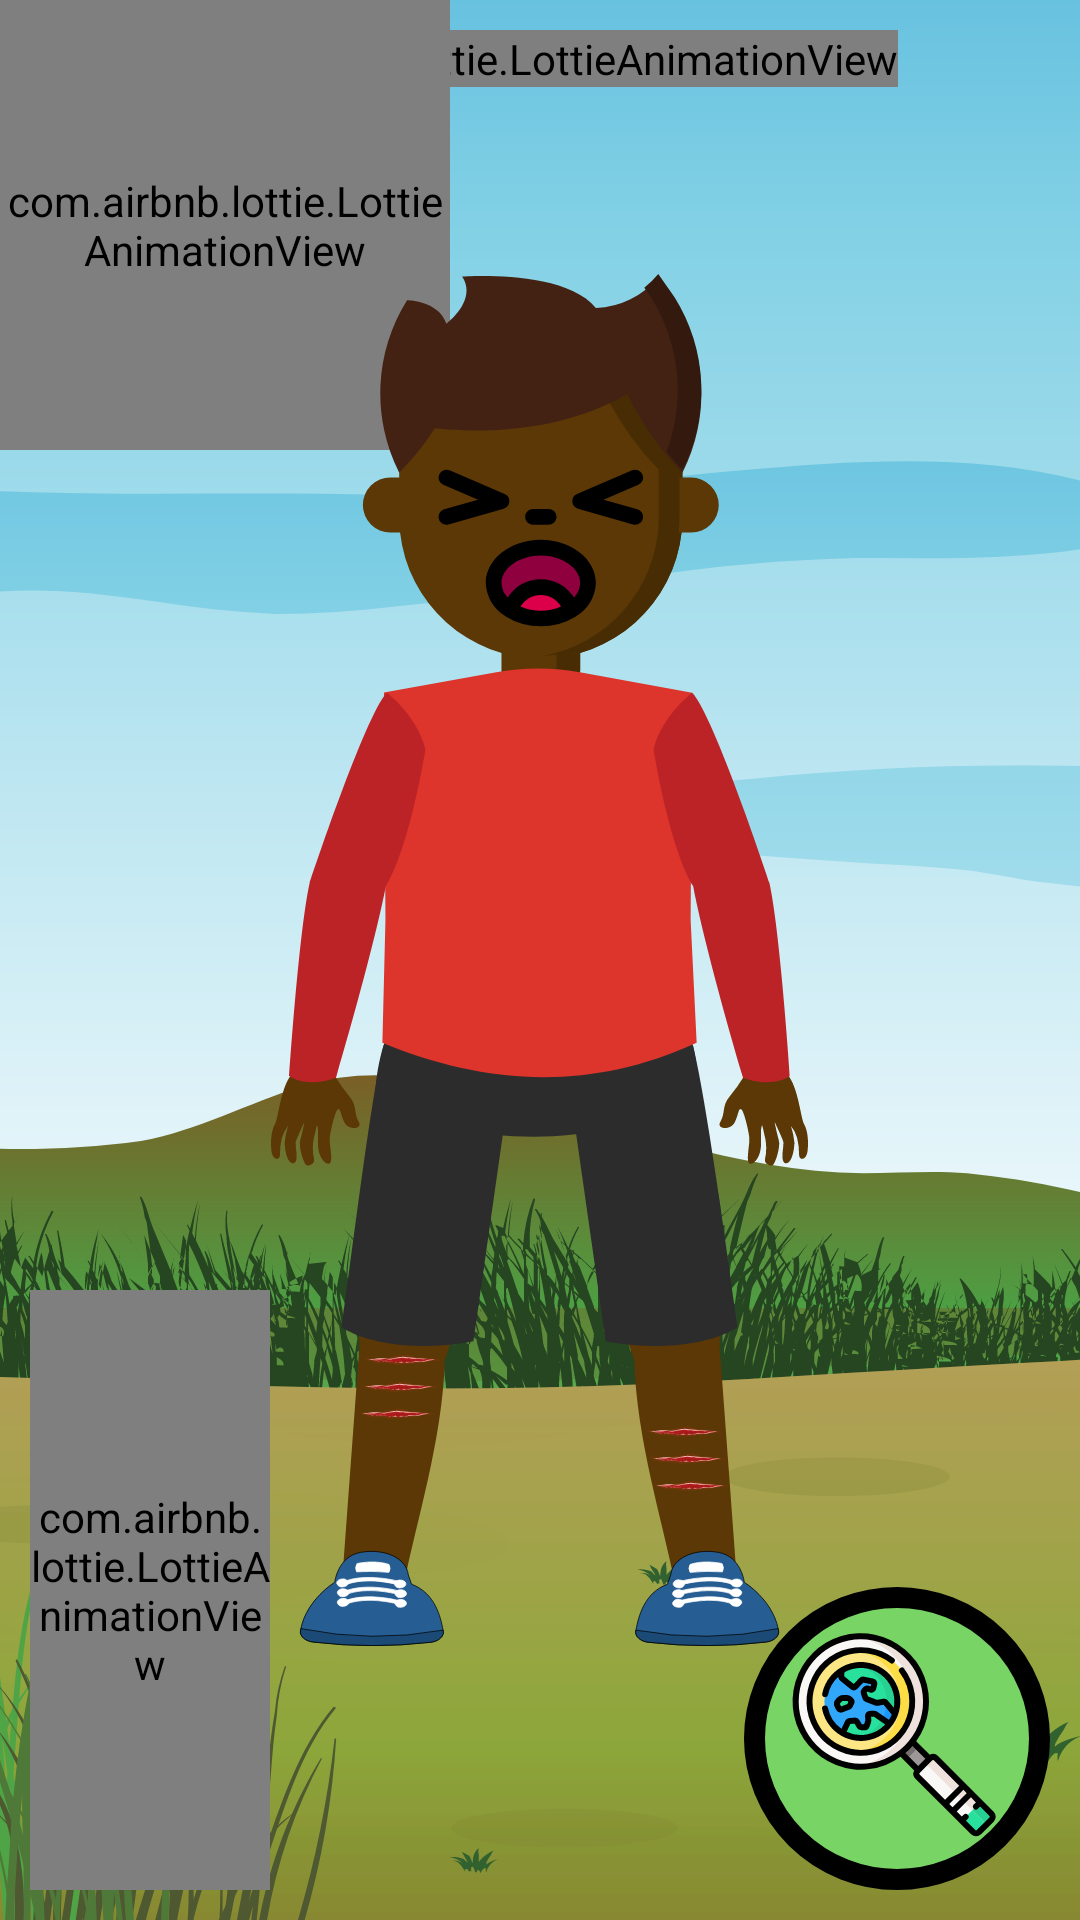

Layout XML and referenced resources for this Android screen:
<!-- AndroidManifest.xml: application theme AppTheme -->
<!-- res/layout/activity_option_3.xml -->
<?xml version="1.0" encoding="utf-8"?>
<RelativeLayout xmlns:android="http://schemas.android.com/apk/res/android"
    android:layout_width="match_parent"
    android:layout_height="match_parent"
    xmlns:app="http://schemas.android.com/apk/res-auto"
    android:background="@drawable/nature_bg"
    android:layoutDirection="ltr">

    <com.airbnb.lottie.LottieAnimationView
        android:layout_width="wrap_content"
        android:layout_height="wrap_content"
        android:layout_margin="10dp"
        app:lottie_autoPlay="true"
        app:lottie_loop="true"
        app:lottie_rawRes="@raw/clouds"
        android:layout_centerHorizontal="true"/>
    <com.airbnb.lottie.LottieAnimationView
        android:layout_width="150dp"
        android:layout_height="150dp"
        app:lottie_autoPlay="true"
        app:lottie_loop="true"
        app:lottie_rawRes="@raw/sun"/>

    <ImageView
        android:id="@+id/victim_3"
        android:layout_width="wrap_content"
        android:layout_height="wrap_content"
        android:layout_centerInParent="true"
        android:src="@drawable/ic_boy_2_full"
        android:visibility="visible"/>

    <ImageView
        android:id="@+id/used_band_aid_o3_1"
        android:layout_width="27dp"
        android:layout_height="10dp"
        android:layout_alignBottom="@id/victim_3"
        android:layout_alignStart="@id/victim_3"
        android:layout_marginBottom="72dp"
        android:layout_marginStart="28dp"
        android:src="@drawable/ic_band_aid_used"
        android:visibility="invisible"/>
    <ImageView
        android:id="@+id/used_band_aid_o3_2"
        android:layout_width="27dp"
        android:layout_height="10dp"
        android:layout_alignBottom="@id/victim_3"
        android:layout_alignStart="@id/victim_3"
        android:layout_marginBottom="81dp"
        android:layout_marginStart="29dp"
        android:src="@drawable/ic_band_aid_used"
        android:visibility="invisible"/>
    <ImageView
        android:id="@+id/used_band_aid_o3_3"
        android:layout_width="27dp"
        android:layout_height="10dp"
        android:layout_alignBottom="@id/victim_3"
        android:layout_alignStart="@id/victim_3"
        android:layout_marginBottom="91dp"
        android:layout_marginStart="30.5dp"
        android:src="@drawable/ic_band_aid_used"
        android:visibility="invisible"/>
    <ImageView
        android:id="@+id/used_band_aid_o3_4"
        android:layout_width="27dp"
        android:layout_height="10dp"
        android:layout_alignBottom="@id/victim_3"
        android:layout_alignEnd="@id/victim_3"
        android:layout_marginBottom="48dp"
        android:layout_marginEnd="26dp"
        android:src="@drawable/ic_band_aid_used"
        android:visibility="invisible"/>
    <ImageView
        android:id="@+id/used_band_aid_o3_5"
        android:layout_width="27dp"
        android:layout_height="10dp"
        android:layout_alignBottom="@id/victim_3"
        android:layout_alignEnd="@id/victim_3"
        android:layout_marginBottom="58dp"
        android:layout_marginEnd="27dp"
        android:src="@drawable/ic_band_aid_used"
        android:visibility="invisible"/>
    <ImageView
        android:id="@+id/used_band_aid_o3_6"
        android:layout_width="27dp"
        android:layout_height="10dp"
        android:layout_alignBottom="@id/victim_3"
        android:layout_alignEnd="@id/victim_3"
        android:layout_marginBottom="67dp"
        android:layout_marginEnd="28dp"
        android:src="@drawable/ic_band_aid_used"
        android:visibility="invisible"/>

    <com.airbnb.lottie.LottieAnimationView
        android:layout_width="80dp"
        android:layout_height="200dp"
        android:layout_alignParentBottom="true"
        android:layout_margin="10dp"
        app:lottie_autoPlay="true"
        app:lottie_loop="true"
        app:lottie_rawRes="@raw/grass"/>

    <ImageButton
        android:id="@+id/research_btn3"
        android:layout_width="wrap_content"
        android:layout_height="wrap_content"
        android:layout_margin="10dp"
        android:layout_alignParentBottom="true"
        android:layout_alignParentEnd="true"
        android:src="@drawable/ic_research_btn"
        android:background="@color/transparent"/>

    <ImageView
        android:id="@+id/magnifier3"
        android:layout_width="wrap_content"
        android:layout_height="wrap_content"
        android:src="@drawable/ic_magnifier"
        android:visibility="gone"/>

</RelativeLayout>
<!-- resources referenced by this layout -->
<resources>
  <color name="transparent">#00FFFFFF</color>
  <!-- drawable ic_band_aid_used: vector/xml drawable (drawable, 2475 chars, omitted) -->
  <!-- drawable ic_boy_2_full: vector/xml drawable (drawable, 63109 chars, omitted) -->
  <!-- drawable ic_magnifier: vector/xml drawable (drawable, 2881 chars, omitted) -->
  <!-- drawable ic_research_btn: vector/xml drawable (drawable, 7399 chars, omitted) -->
  <!-- drawable nature_bg: png bitmap (drawable-hdpi, 111743 bytes) -->
  <style name="AppTheme" parent="Theme.AppCompat.Light.NoActionBar">
          
          <item name="colorPrimary">@color/colorPrimary</item>
          <item name="colorPrimaryDark">@color/colorPrimaryDark</item>
          <item name="colorAccent">@color/colorAccent</item>
          <item name="android:windowAnimationStyle">@style/CustomActivityAnimation</item>
      </style>
  <color name="colorPrimary">#8E2321</color>
  <color name="colorPrimaryDark">#0A100D</color>
  <color name="colorAccent">#D6D5C9</color>
  <style name="CustomActivityAnimation" parent="@android:style/Animation.Activity">
          <item name="android:activityOpenEnterAnimation">@anim/slide_in_right</item>
          <item name="android:activityOpenExitAnimation">@anim/slide_out_left</item>
          <item name="android:activityCloseEnterAnimation">@anim/slide_in_left</item>
          <item name="android:activityCloseExitAnimation">@anim/slide_out_right</item>
      </style>
</resources>
